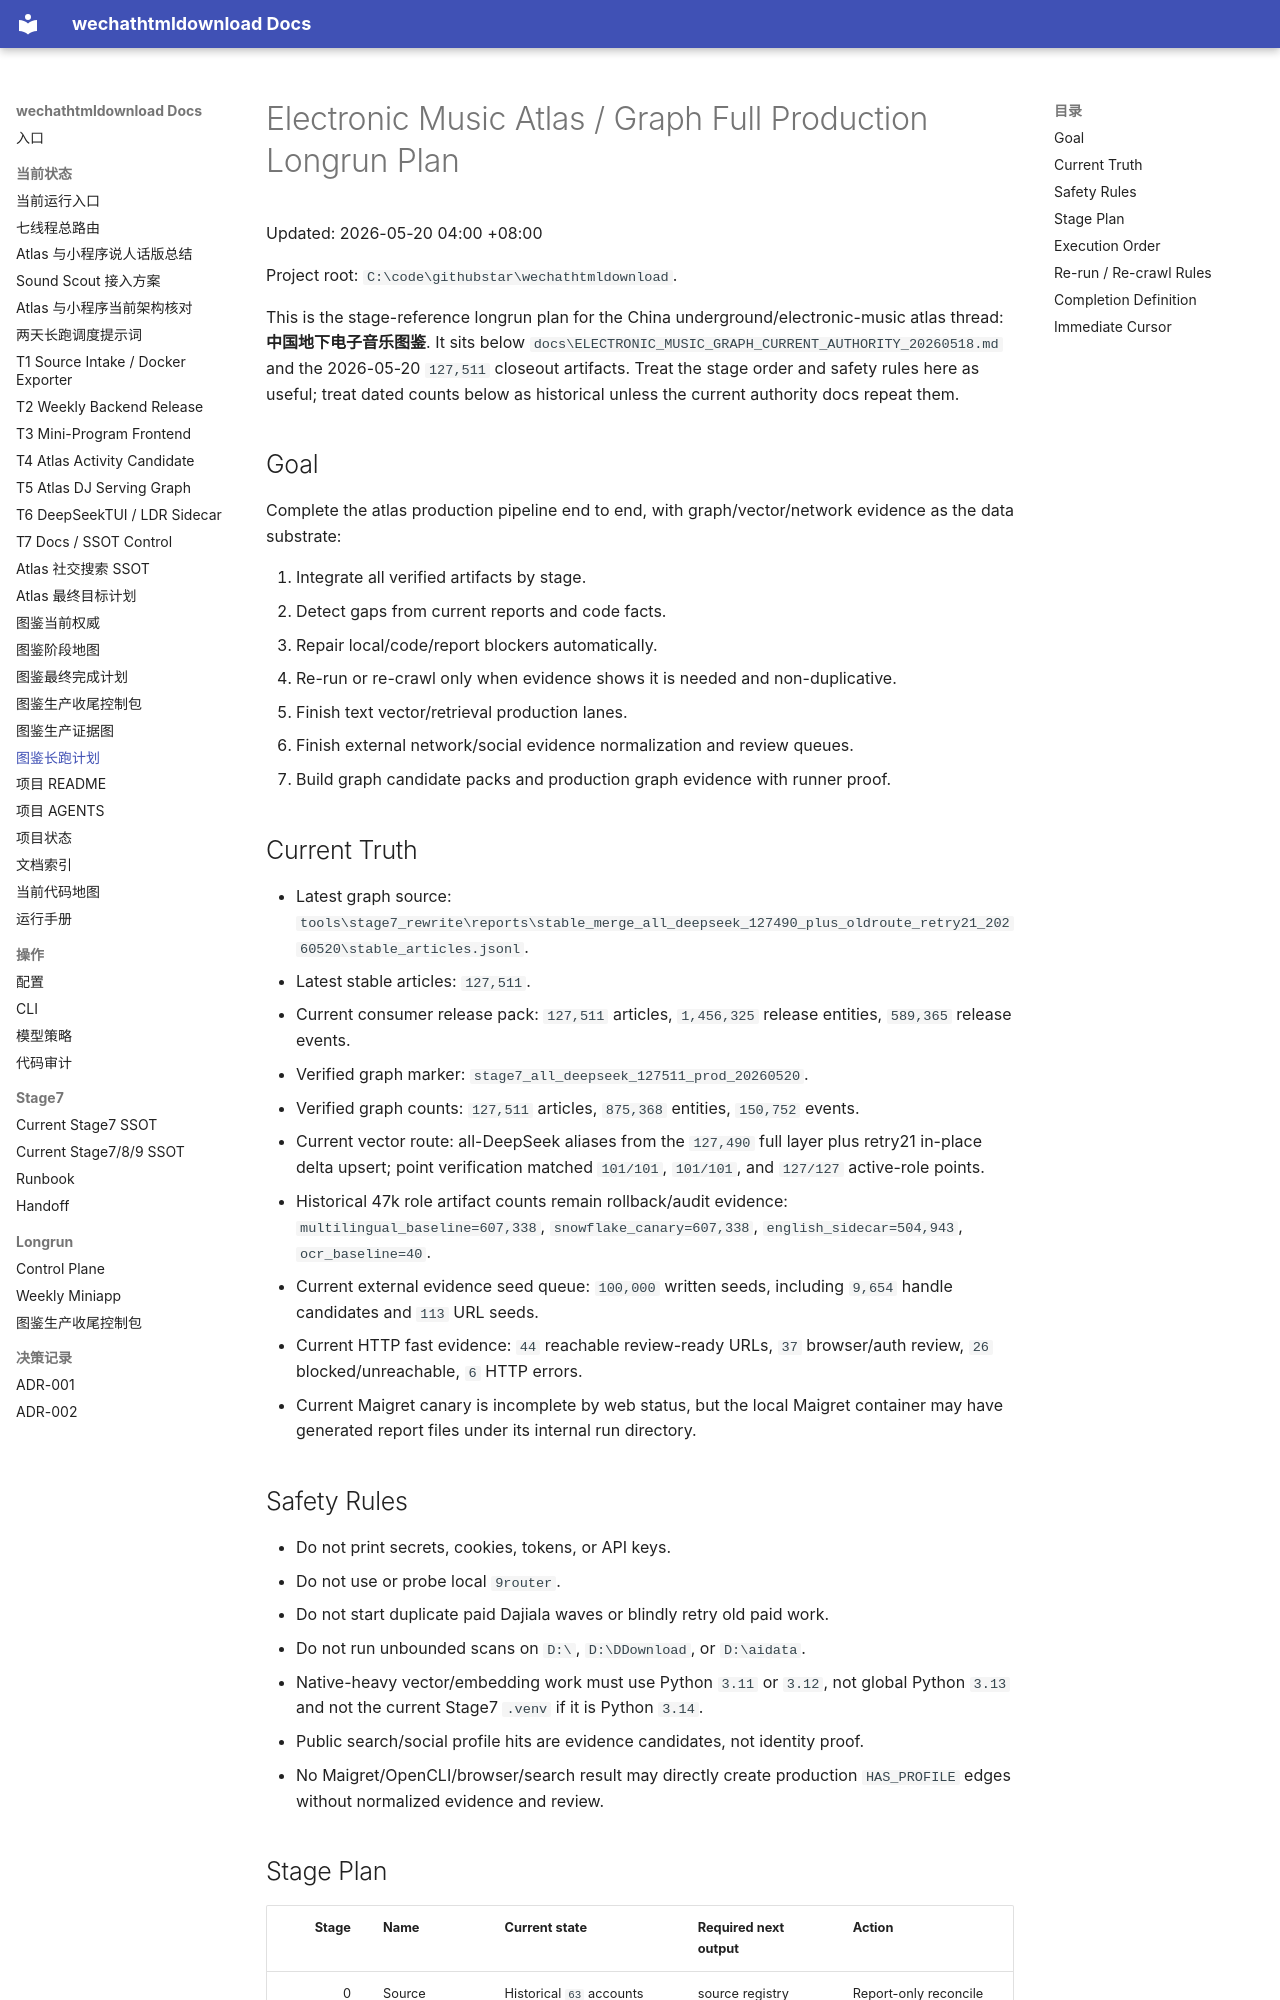

repository: yutianyu111602-glitch/wechathtmldownload · page: ELECTRONIC_MUSIC_GRAPH_FULL_PRODUCTION_LONGRUN_PLAN_20260518.html · generator: mkdocs

# Electronic Music Atlas / Graph Full Production Longrun Plan

Updated: 2026-05-20 04:00 +08:00

Project root: `C:\code\githubstar\wechathtmldownload`.

This is the stage-reference longrun plan for the China underground/electronic-music atlas thread: **中国地下电子音乐图鉴**. It sits below `docs\ELECTRONIC_MUSIC_GRAPH_CURRENT_AUTHORITY_20260518.md` and the 2026-05-20 `127,511` closeout artifacts. Treat the stage order and safety rules here as useful; treat dated counts below as historical unless the current authority docs repeat them.

## Goal

Complete the atlas production pipeline end to end, with graph/vector/network evidence as the data substrate:

1. Integrate all verified artifacts by stage.
2. Detect gaps from current reports and code facts.
3. Repair local/code/report blockers automatically.
4. Re-run or re-crawl only when evidence shows it is needed and non-duplicative.
5. Finish text vector/retrieval production lanes.
6. Finish external network/social evidence normalization and review queues.
7. Build graph candidate packs and production graph evidence with runner proof.

## Current Truth

- Latest graph source: `tools\stage7_rewrite\reports\stable_merge_all_deepseek_127490_plus_oldroute_retry21_20260520\stable_articles.jsonl`.
- Latest stable articles: `127,511`.
- Current consumer release pack: `127,511` articles, `1,456,325` release entities, `589,365` release events.
- Verified graph marker: `stage7_all_deepseek_127511_prod_20260520`.
- Verified graph counts: `127,511` articles, `875,368` entities, `150,752` events.
- Current vector route: all-DeepSeek aliases from the `127,490` full layer plus retry21 in-place delta upsert; point verification matched `101/101`, `101/101`, and `127/127` active-role points.
- Historical 47k role artifact counts remain rollback/audit evidence: `multilingual_baseline=607,338`, `snowflake_canary=607,338`, `english_sidecar=504,943`, `ocr_baseline=40`.
- Current external evidence seed queue: `100,000` written seeds, including `9,654` handle candidates and `113` URL seeds.
- Current HTTP fast evidence: `44` reachable review-ready URLs, `37` browser/auth review, `26` blocked/unreachable, `6` HTTP errors.
- Current Maigret canary is incomplete by web status, but the local Maigret container may have generated report files under its internal run directory.

## Safety Rules

- Do not print secrets, cookies, tokens, or API keys.
- Do not use or probe local `9router`.
- Do not start duplicate paid Dajiala waves or blindly retry old paid work.
- Do not run unbounded scans on `D:\`, `D:\DDownload`, or `D:\aidata`.
- Native-heavy vector/embedding work must use Python `3.11` or `3.12`, not global Python `3.13` and not the current Stage7 `.venv` if it is Python `3.14`.
- Public search/social profile hits are evidence candidates, not identity proof.
- No Maigret/OpenCLI/browser/search result may directly create production `HAS_PROFILE` edges without normalized evidence and review.
